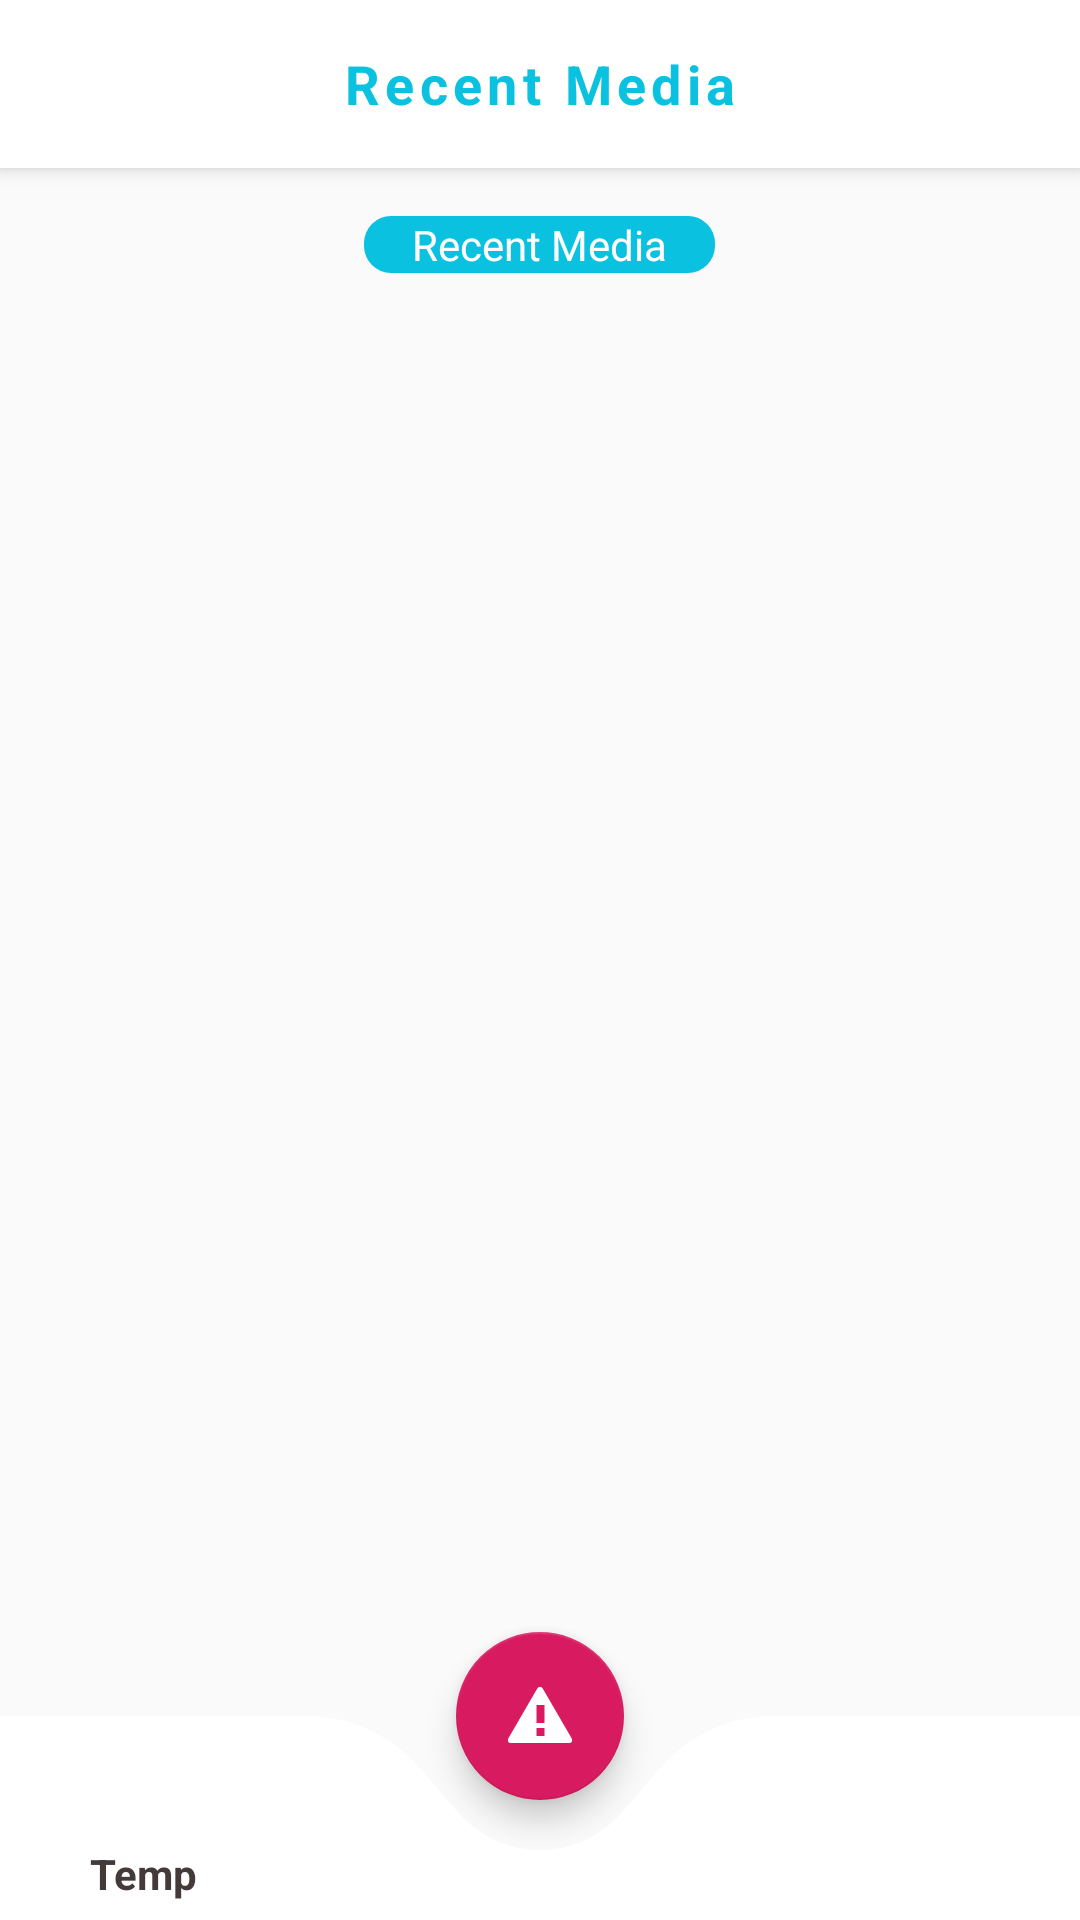

The Android layout XML behind this screen, and the referenced resources:
<!-- AndroidManifest.xml: application theme AppTheme -->
<!-- res/layout/activity_scrolling.xml -->
<?xml version="1.0" encoding="utf-8"?>
<androidx.coordinatorlayout.widget.CoordinatorLayout xmlns:android="http://schemas.android.com/apk/res/android"
    xmlns:app="http://schemas.android.com/apk/res-auto"
    xmlns:tools="http://schemas.android.com/tools"
    android:layout_width="match_parent"
    android:layout_height="match_parent"
    android:fitsSystemWindows="true"
    tools:background="@android:color/darker_gray"
    tools:context=".ScrollingActivity">

    <com.google.android.material.appbar.AppBarLayout
        android:id="@+id/app_bar"
        android:layout_width="match_parent"
        android:layout_height="wrap_content"
        android:theme="@style/AppTheme.AppBarOverlay">

        <androidx.appcompat.widget.Toolbar
            android:id="@+id/toolbar"
            android:layout_width="match_parent"
            android:layout_height="?attr/actionBarSize"
            android:background="@android:color/white"
            app:layout_collapseMode="pin"
            app:popupTheme="@style/AppTheme.PopupOverlay">

            <TextView
                android:id="@+id/toolbar_title"
                android:layout_width="wrap_content"
                android:layout_height="wrap_content"
                android:layout_gravity="center"
                android:letterSpacing="0.1"
                android:text="@string/title_toolbar_txt"
                android:textColor="#0bc1e0"
                android:textSize="18sp"
                android:textStyle="bold" />
        </androidx.appcompat.widget.Toolbar>
    </com.google.android.material.appbar.AppBarLayout>

    <RelativeLayout
        android:layout_width="match_parent"
        android:layout_height="match_parent"
        app:layout_behavior="@string/appbar_scrolling_view_behavior">

        <androidx.recyclerview.widget.RecyclerView
            android:id="@+id/rv_recent_media"
            android:layout_width="match_parent"
            android:layout_height="match_parent"
            app:layout_behavior="@string/appbar_scrolling_view_behavior"
            tools:context=".ScrollingActivity"
            tools:showIn="@layout/activity_scrolling" />

        <TextView
            android:id="@+id/tv_recent_media_main"
            android:layout_width="wrap_content"
            android:layout_height="wrap_content"
            android:layout_alignParentTop="true"
            android:layout_centerInParent="true"
            android:layout_marginTop="16dp"
            android:background="@drawable/tv_recent_media_main_bkg"
            android:gravity="center"
            android:paddingStart="16dp"
            android:paddingEnd="16dp"
            android:text="@string/title_toolbar_txt"
            android:textColor="@android:color/white" />
    </RelativeLayout>

    <com.google.android.material.bottomnavigation.BottomNavigationView
        android:id="@+id/bottom_app_bar"
        android:layout_width="match_parent"
        android:layout_height="68dp"
        android:layout_gravity="bottom"
        android:background="@drawable/bnv_background"
        app:hideOnScroll="true"
        app:itemIconTint="#443A3A"
        app:itemTextColor="#443A3A"
        app:menu="@menu/bottom_bar_menu" />

    <com.google.android.material.floatingactionbutton.FloatingActionButton
        android:id="@+id/fab"
        android:layout_width="wrap_content"
        android:layout_height="wrap_content"
        android:src="@android:drawable/stat_notify_error"
        app:layout_anchor="@id/bottom_app_bar"
        app:layout_anchorGravity="center_horizontal"
        app:layout_scrollFlags="scroll|enterAlways"
        app:useCompatPadding="true" />
</androidx.coordinatorlayout.widget.CoordinatorLayout>
<!-- resources referenced by this layout -->
<resources>
  <!-- drawable bnv_background: png bitmap (drawable-hdpi, 3108 bytes) -->
  <!-- drawable tv_recent_media_main_bkg (drawable) -->
  <?xml version="1.0" encoding="utf-8"?>
  <shape xmlns:android="http://schemas.android.com/apk/res/android"
      android:shape="rectangle">
      <size
          android:width="10dp"
          android:height="18dp" />
      <corners android:radius="9dp" />
      <solid android:color="#0bc1e0" />
  </shape>
  <string name="title_toolbar_txt">Recent Media</string>
  <style name="AppTheme.AppBarOverlay" parent="ThemeOverlay.AppCompat.Dark.ActionBar" />
  <style name="AppTheme.PopupOverlay" parent="ThemeOverlay.AppCompat.Light" />
  <style name="AppTheme" parent="Theme.AppCompat.Light.DarkActionBar">
          
          <item name="colorPrimary">@color/colorPrimary</item>
          <item name="colorPrimaryDark">@color/colorPrimaryDark</item>
          <item name="colorAccent">@color/colorAccent</item>
          <item name="windowNoTitle">true</item>
          <item name="android:statusBarColor">@color/colorPrimary</item>
      </style>
  <color name="colorPrimary">#008577</color>
  <color name="colorPrimaryDark">#00574B</color>
  <color name="colorAccent">#D81B60</color>
</resources>
